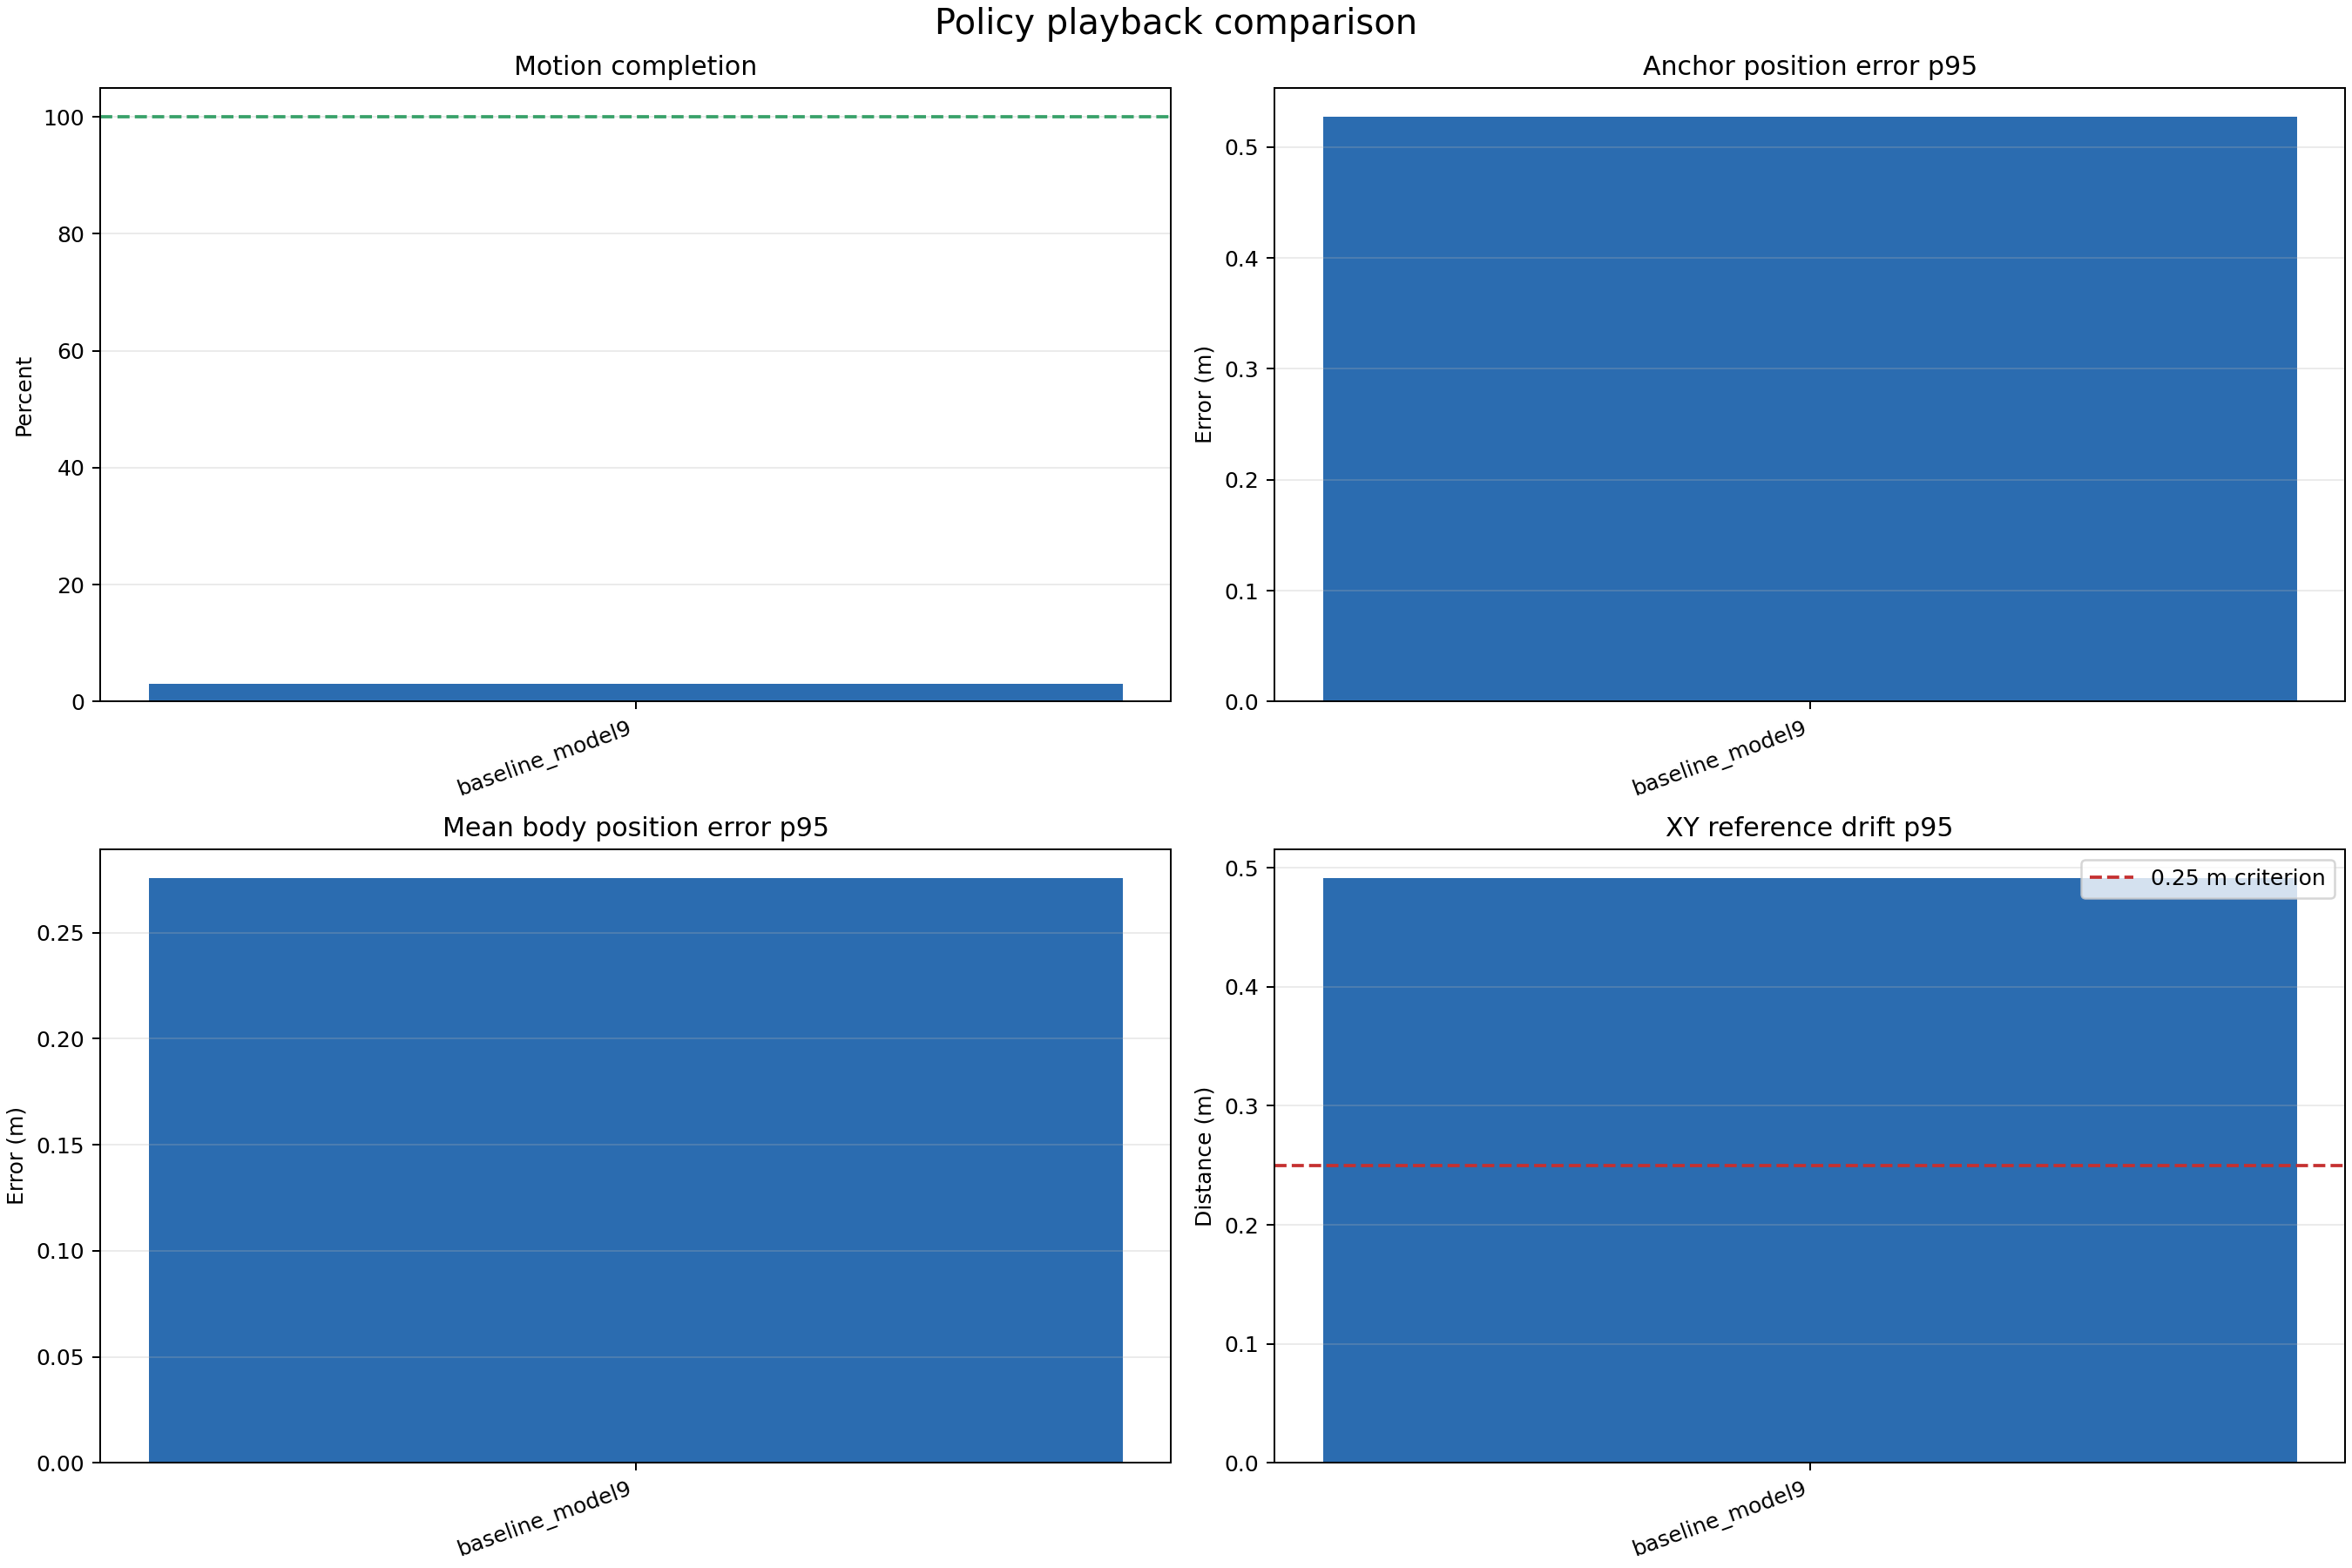

Values plotted in this chart, from the file beside it:
label, logged_steps, simulated_duration_s, motion_completion_fraction, motion_completed, terminal_terms, all_metrics_finite, started_near_platform_center, reward_mean, reward_p95, anchor_pos_mean, anchor_pos_p95, anchor_pos_max, body_pos_mean, body_pos_p95, body_pos_max, joint_pos_mean, joint_pos_p95, joint_pos_max, max_distance_from_center_m, xy_tracking_drift_p95_m, xy_tracking_drift_max_m, acceptance_pass
baseline_model9, 122, 1.22, 0.03072, False, anchor_pos, True, True, 0.04357, 0.05365, 0.1687, 0.5273, 0.6233, 0.08972, 0.2758, 0.3383, 0.5308, 1.006, 1.099, 0.5738, 0.4913, 0.5738, False
